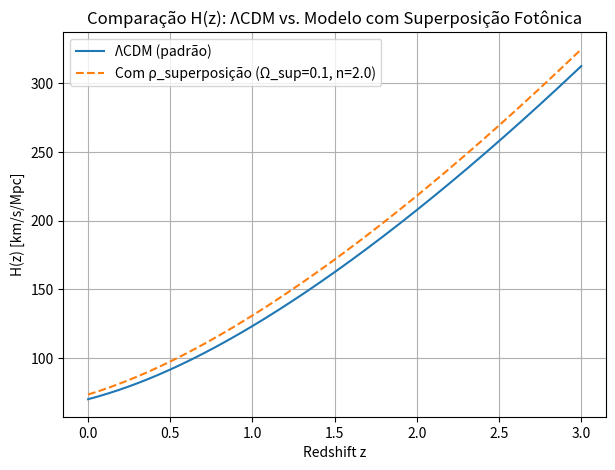

Python code for this plot:
import numpy as np
import matplotlib.pyplot as plt

# Parâmetros básicos (ajuste aqui)
H0 = 70.0       # km/s/Mpc
Omega_m = 0.3
Omega_r = 1e-4
Omega_L = 0.7

# Termo de superposição fotônica (ajuste aqui)
Omega_sup = 0.1   # fração de densidade hoje
n_sup = 2.0       # evolução: rho_sup ~ a^{-n_sup}

# Grade de redshift
z = np.linspace(0, 3, 300)
a = 1.0 / (1.0 + z)

# Modelos
Hz_LCDM = H0 * np.sqrt(Omega_m * (1+z)**3 + Omega_r * (1+z)**4 + Omega_L)
Hz_sup  = H0 * np.sqrt(Omega_m * (1+z)**3 + Omega_r * (1+z)**4 + Omega_L + Omega_sup * a**(-n_sup))

# Plot
plt.figure(figsize=(7,5))
plt.plot(z, Hz_LCDM, label="ΛCDM (padrão)")
plt.plot(z, Hz_sup, label=f"Com ρ_superposição (Ω_sup={Omega_sup}, n={n_sup})", linestyle="--")
plt.xlabel("Redshift z")
plt.ylabel("H(z) [km/s/Mpc]")
plt.title("Comparação H(z): ΛCDM vs. Modelo com Superposição Fotônica")
plt.legend()
plt.grid(True)
plt.show()